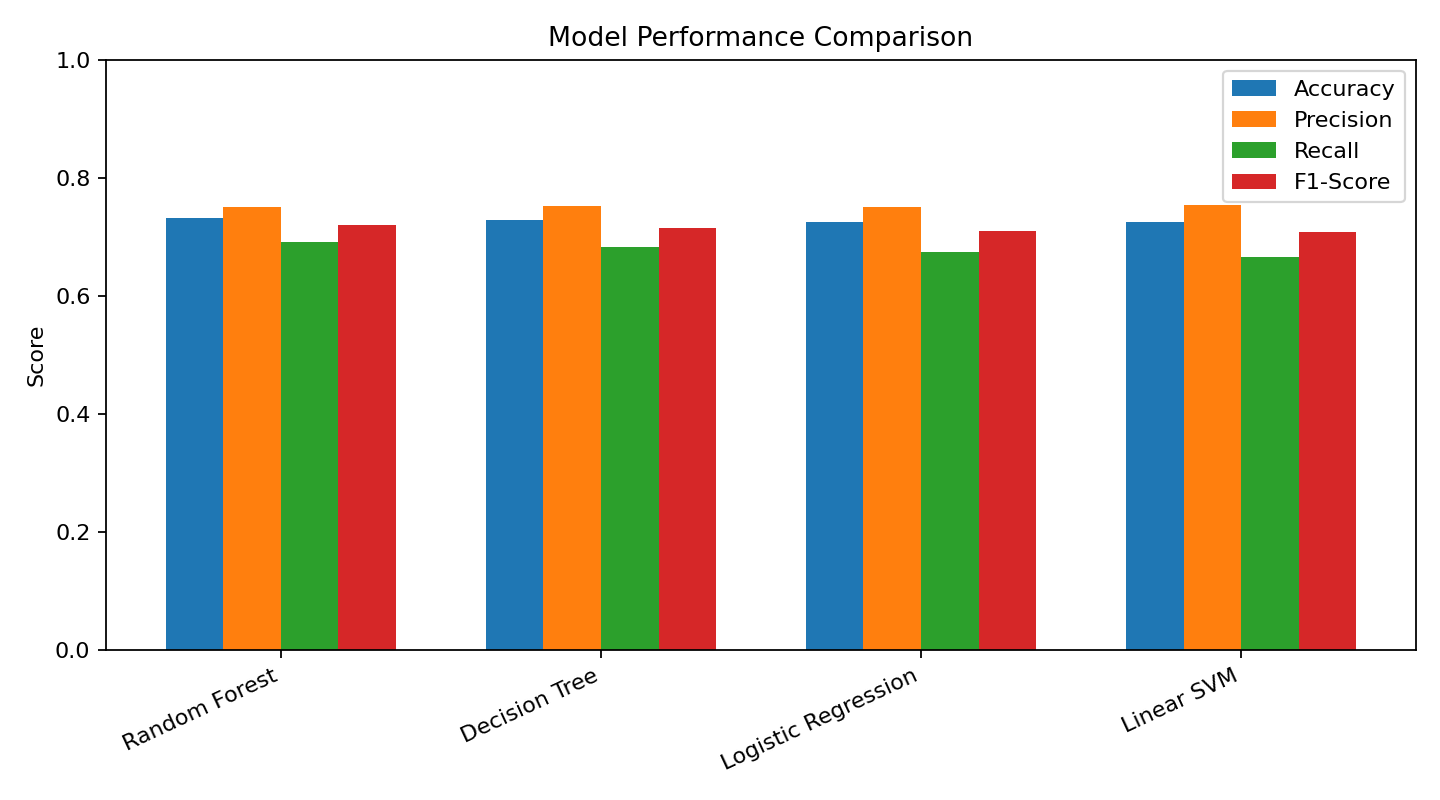

Data behind this chart, as committed beside it:
Model, Accuracy, Precision, Recall, F1-Score, ROC-AUC
Random Forest, 0.7312, 0.7514, 0.6905, 0.7197, 0.7971
Decision Tree, 0.7286, 0.7515, 0.6827, 0.7155, 0.7891
Logistic Regression, 0.7253, 0.7506, 0.6744, 0.7104, 0.7892
Linear SVM, 0.7247, 0.754, 0.6665, 0.7076, 0.7888
